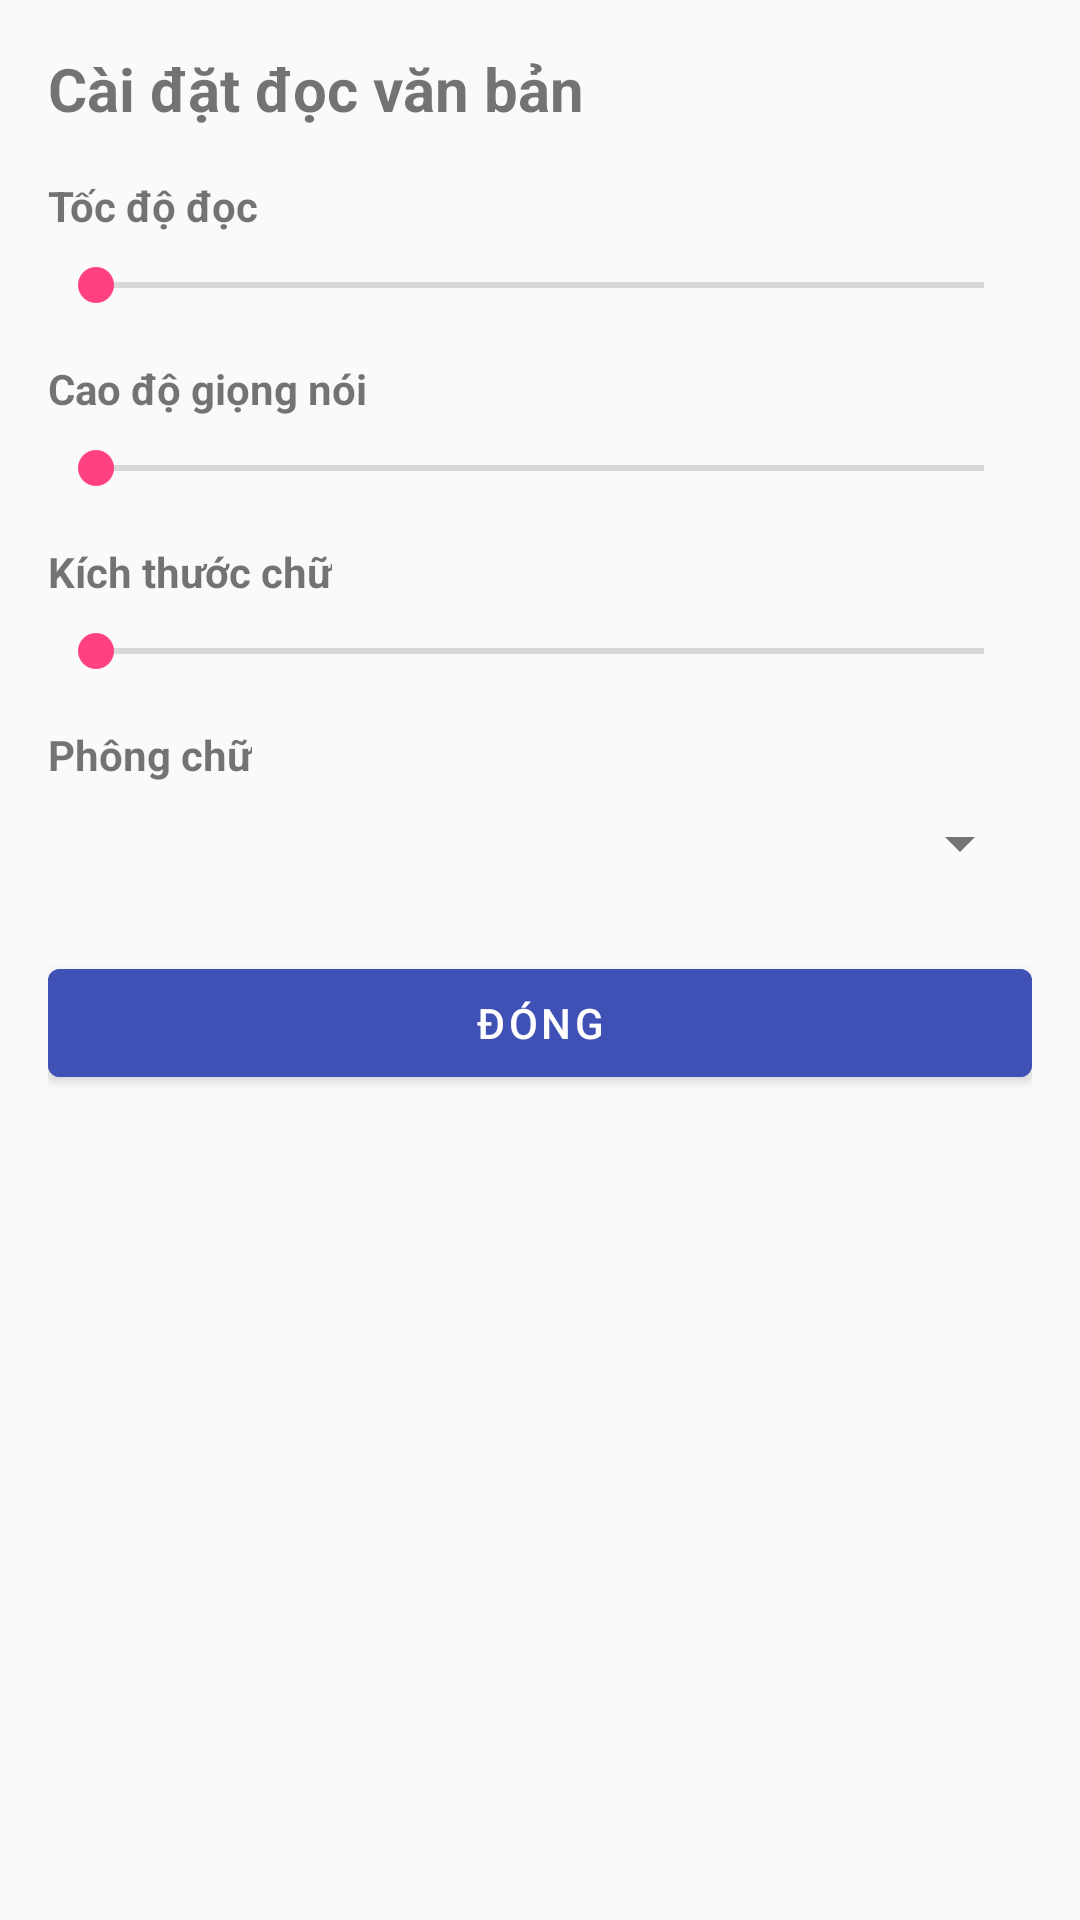

The Android layout XML behind this screen, and the referenced resources:
<!-- AndroidManifest.xml: application theme Theme.AppTruyenChu -->
<!-- res/layout/dialog_tts_control.xml -->
<?xml version="1.0" encoding="utf-8"?>
<LinearLayout xmlns:android="http://schemas.android.com/apk/res/android"
    android:layout_width="match_parent"
    android:layout_height="wrap_content"
    android:orientation="vertical"
    android:padding="16dp">

    <TextView
        android:layout_width="wrap_content"
        android:layout_height="wrap_content"
        android:text="Cài đặt đọc văn bản"
        android:textSize="20sp"
        android:textStyle="bold"
        android:layout_marginBottom="16dp" />

    <TextView
        android:layout_width="wrap_content"
        android:layout_height="wrap_content"
        android:text="Tốc độ đọc"
        android:textStyle="bold" />

    <SeekBar
        android:id="@+id/seekBarSpeed"
        android:layout_width="match_parent"
        android:layout_height="wrap_content"
        android:layout_marginVertical="8dp"
        android:max="100" />

    <TextView
        android:layout_width="wrap_content"
        android:layout_height="wrap_content"
        android:text="Cao độ giọng nói"
        android:textStyle="bold"
        android:layout_marginTop="8dp" />

    <SeekBar
        android:id="@+id/seekBarPitch"
        android:layout_width="match_parent"
        android:layout_height="wrap_content"
        android:layout_marginVertical="8dp"
        android:max="100" />

    <TextView
        android:layout_width="wrap_content"
        android:layout_height="wrap_content"
        android:text="Kích thước chữ"
        android:textStyle="bold"
        android:layout_marginTop="8dp" />

    <SeekBar
        android:id="@+id/seekBarFontSize"
        android:layout_width="match_parent"
        android:layout_height="wrap_content"
        android:layout_marginVertical="8dp"
        android:max="30" />

    <TextView
        android:layout_width="wrap_content"
        android:layout_height="wrap_content"
        android:text="Phông chữ"
        android:textStyle="bold"
        android:layout_marginTop="8dp" />

    <Spinner
        android:id="@+id/spinnerFont"
        android:layout_width="match_parent"
        android:layout_height="wrap_content"
        android:layout_marginVertical="8dp" />

    <Button
        android:id="@+id/btnClose"
        android:layout_width="match_parent"
        android:layout_height="wrap_content"
        android:text="Đóng"
        android:layout_marginTop="16dp"
        android:backgroundTint="@color/colorPrimary" />

</LinearLayout>
<!-- resources referenced by this layout -->
<resources>
  <color name="colorPrimary">#3F51B5</color>
  <style name="Theme.AppTruyenChu" parent="Theme.MaterialComponents.DayNight.DarkActionBar">
          
          <item name="colorPrimary">@color/primary</item>
          <item name="colorPrimaryVariant">@color/primary_dark</item>
          <item name="colorOnPrimary">@color/white</item>
          
          <item name="colorSecondary">@color/accent</item>
          <item name="colorSecondaryVariant">@color/accent</item>
          <item name="colorOnSecondary">@color/white</item>
          
          <item name="android:statusBarColor">?attr/colorPrimaryVariant</item>
          
          <item name="android:windowBackground">@color/background_light</item>
          <item name="android:textColorPrimary">@color/primary_text</item>
          <item name="android:textColorSecondary">@color/secondary_text</item>
      </style>
  <color name="primary">#3F51B5</color>
  <color name="primary_dark">#303F9F</color>
  <color name="white">#FFFFFF</color>
  <color name="accent">#FF4081</color>
  <color name="background_light">#FAFAFA</color>
  <color name="primary_text">#212121</color>
  <color name="secondary_text">#757575</color>
</resources>
